Photos from the image-classification dataset "data" in the GitHub repository guidouche/DataMiningProject. Its 5 classes are: etoile, lune, nuage, para, soleil.

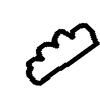
Label: nuage

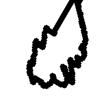
Label: nuage

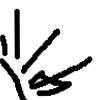
Label: soleil

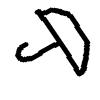
Label: para

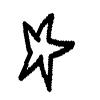
Label: etoile

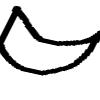
Label: lune
